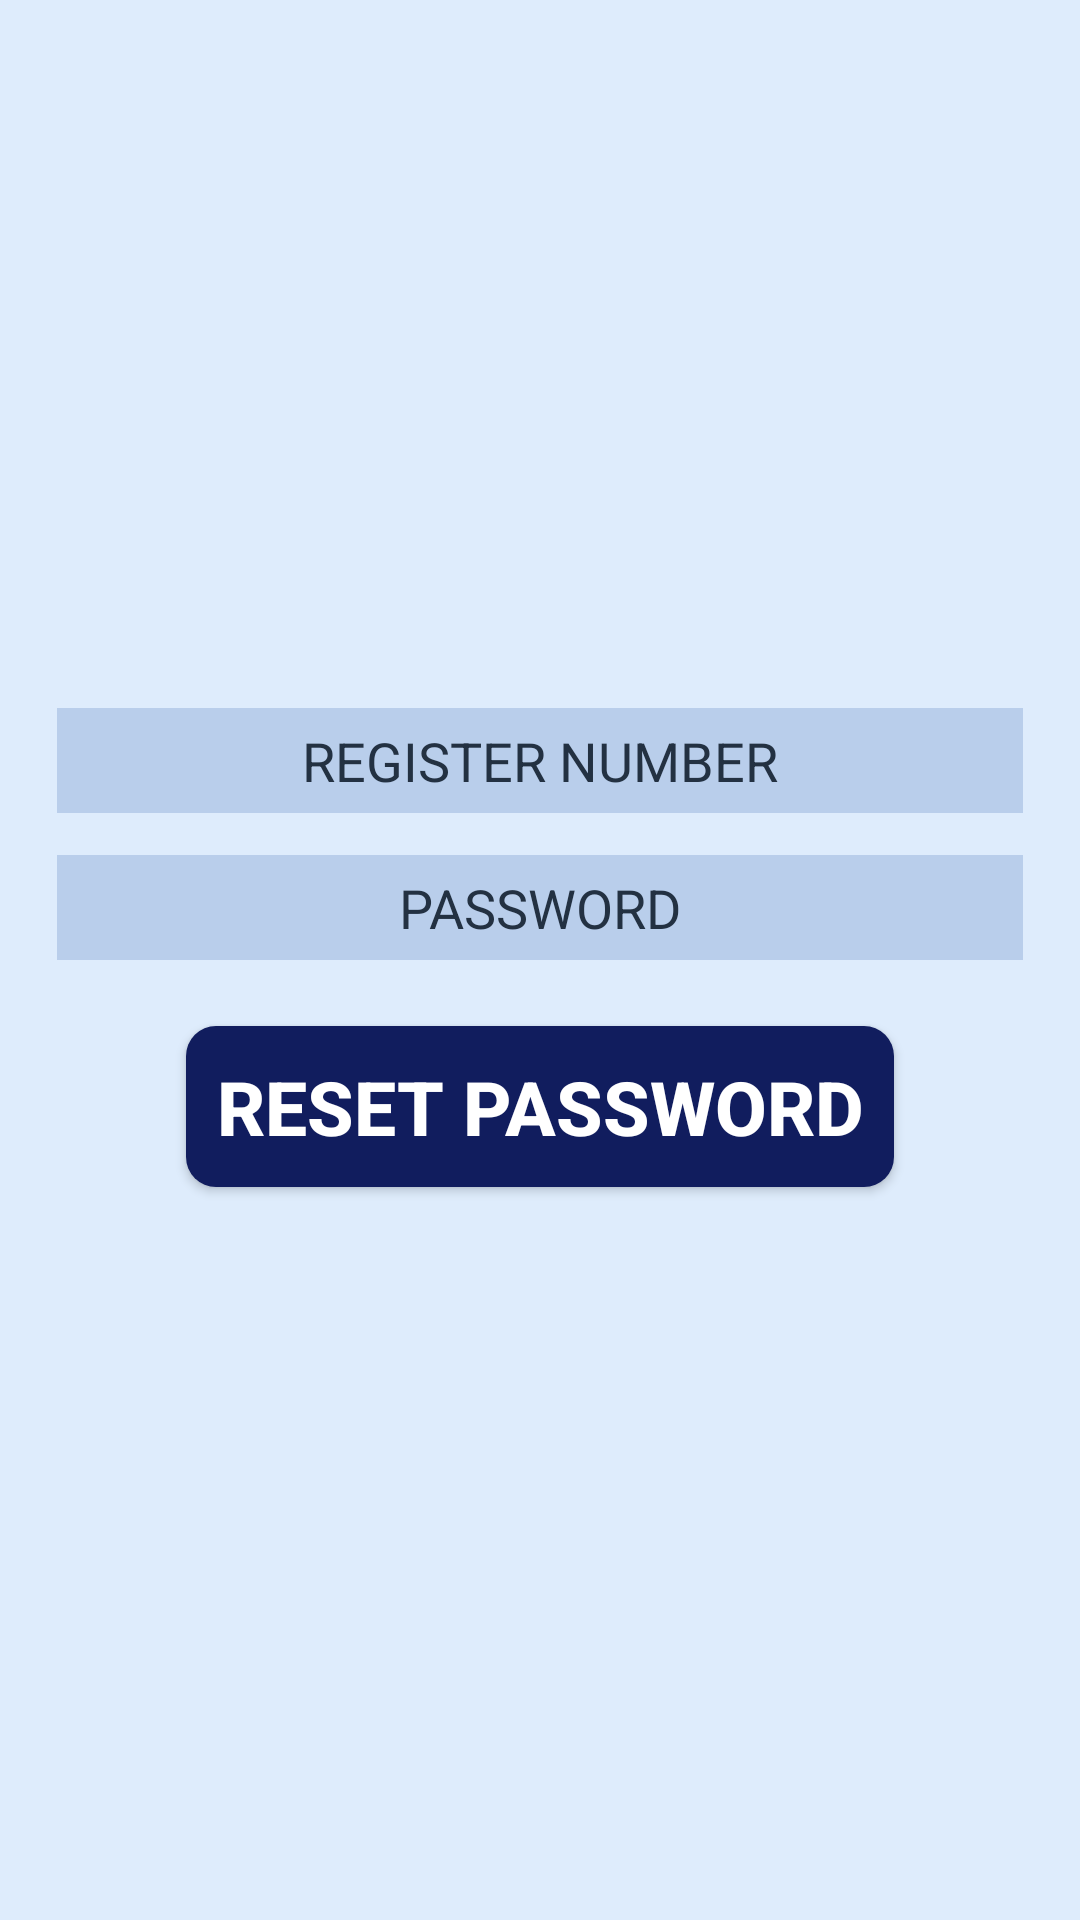

Android layout source for this screen:
<!-- AndroidManifest.xml: application theme AppTheme -->
<!-- res/layout/activity_reset_password.xml -->
<?xml version="1.0" encoding="utf-8"?>
<LinearLayout xmlns:android="http://schemas.android.com/apk/res/android"
    xmlns:tools="http://schemas.android.com/tools"
    android:layout_width="match_parent"
    android:layout_height="match_parent"
    android:gravity="center"
    android:orientation="vertical"
    android:padding="12dp"
    android:theme="@style/Background"
    tools:context=".ResetPassword">

    <EditText
        android:layout_width="match_parent"
        android:layout_height="35dp"
        android:gravity="center"
        android:hint="@string/reg_no"
        android:id="@+id/activity_reset_password_regno_edittext"
        android:inputType="numberSigned"
        android:layout_margin="7dp"
        android:theme="@style/EditText" />
    <EditText
        android:layout_width="match_parent"
        android:layout_height="35dp"
        android:id="@+id/activity_reset_password_pass_edittext"
        android:hint="PASSWORD"
        android:inputType="textPassword"
        android:gravity="center"
        android:layout_margin="7dp"
        android:theme="@style/EditText"
        />
    <Button
        android:layout_width="wrap_content"
        android:layout_height="wrap_content"
        android:gravity="center"
        android:text="Reset Password"
        android:layout_margin="15dp"
        android:padding="10dp"
        android:textSize="25sp"
        android:textStyle="bold"
        android:id="@+id/activity_reset_password_reset_button"
        android:background="@drawable/button_shape"
        android:textColor="@color/buttonText"/>
</LinearLayout>
<!-- resources referenced by this layout -->
<resources>
  <color name="buttonText">#fff</color>
  <!-- drawable button_shape (drawable) -->
  <?xml version="1.0" encoding="utf-8"?>
  <shape
      xmlns:android="http://schemas.android.com/apk/res/android" >
      <solid android:color="#111d5e" />
      <corners android:radius="10dp" />
  </shape>
  <string name="reg_no">REGISTER NUMBER</string>
  <style name="Background" parent="Theme.AppCompat.Light.DarkActionBar">
          <item name="android:background">@color/bodyBg</item>
      </style>
  <style name="EditText" parent="Theme.AppCompat.Light.DarkActionBar">
          <item name="android:editTextBackground">@color/editTextBg</item>
          <item name="android:textColorHint">@color/editTextHint</item>
      </style>
  <style name="AppTheme" parent="Theme.AppCompat.Light.DarkActionBar">
  
          
          <item name="android:windowFullscreen">true</item>
  
          
          <item name="android:windowBackground">@color/colorAccent</item>
  
          
          <item name="colorPrimary">#303960</item>
  
      </style>
  <color name="bodyBg">#deecfc</color>
  <color name="editTextBg">#b9ceeb</color>
  <color name="editTextHint">#233142</color>
  <color name="colorAccent">#bbe1fa</color>
</resources>
